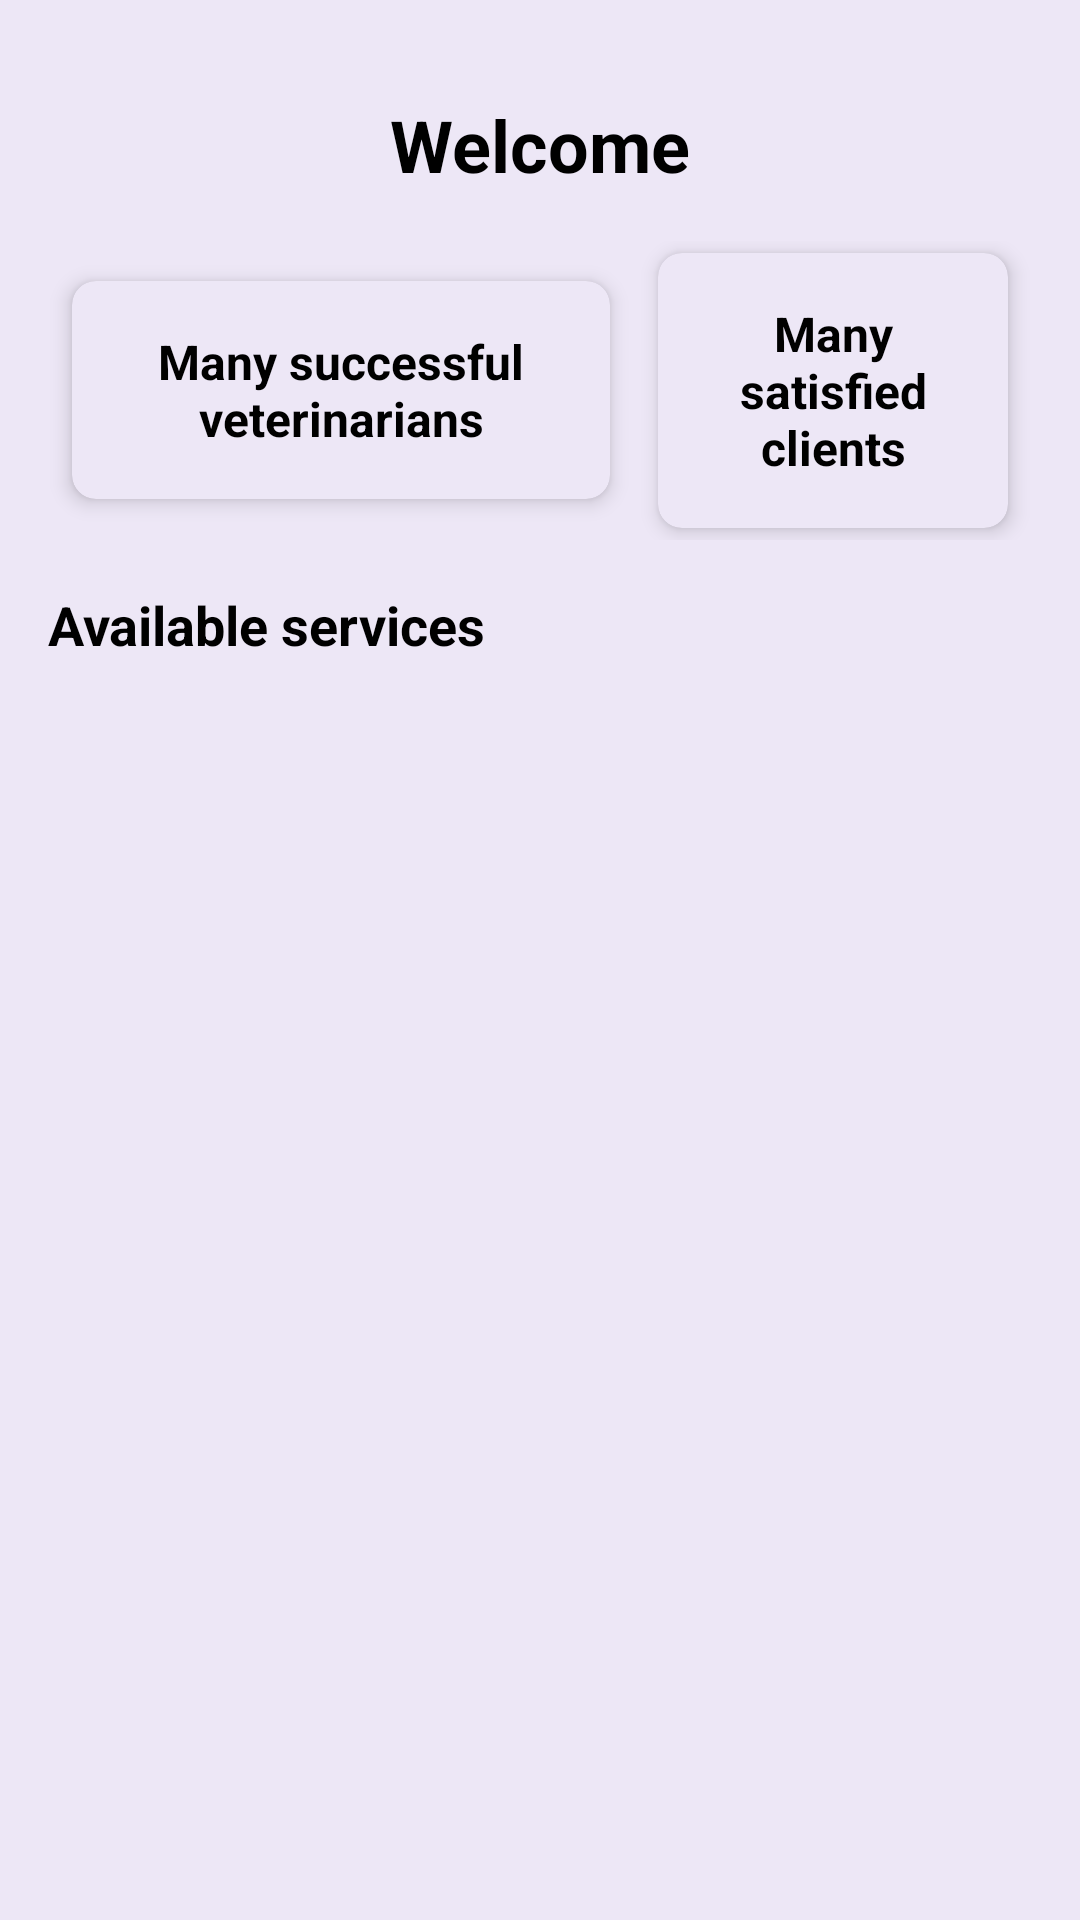

Write the Android layout XML for this screen, with the resource values it uses.
<!-- AndroidManifest.xml: application theme Theme.VetClinic -->
<!-- res/layout/fragment_home.xml -->
<?xml version="1.0" encoding="utf-8"?>
<androidx.constraintlayout.widget.ConstraintLayout xmlns:android="http://schemas.android.com/apk/res/android"
    xmlns:app="http://schemas.android.com/apk/res-auto"
    xmlns:tools="http://schemas.android.com/tools"
    android:layout_width="match_parent"
    android:layout_height="match_parent"
    tools:context=".ui.home.HomeFragment"
    android:layout_marginTop="@dimen/spacing_large">

    <TextView
        android:id="@+id/text_home"
        android:layout_width="wrap_content"
        android:layout_height="wrap_content"
        android:text="@string/welcome"
        style="@style/WelcomeMessage"
        app:layout_constraintTop_toTopOf="parent"
        app:layout_constraintStart_toStartOf="parent"
        app:layout_constraintEnd_toEndOf="parent" />

    <LinearLayout
        android:id="@+id/statisticsLayout"
        android:layout_width="match_parent"
        android:layout_height="wrap_content"
        android:orientation="horizontal"
        android:gravity="center"
        android:paddingHorizontal="@dimen/spacing_medium"
        android:layout_marginTop="@dimen/spacing_medium"
        app:layout_constraintTop_toBottomOf="@id/text_home"
        app:layout_constraintStart_toStartOf="parent"
        app:layout_constraintEnd_toEndOf="parent">

        <androidx.cardview.widget.CardView
            android:layout_width="wrap_content"
            android:layout_height="wrap_content"
            android:layout_weight="1"
            style="@style/WidgetAppStatCard">

            <TextView
                android:id="@+id/textVeterinarians"
                style="@style/WidgetAppStatCardText"
                android:layout_width="match_parent"
                android:layout_height="wrap_content"
                android:text="@string/veterinarians_count" />
        </androidx.cardview.widget.CardView>

        <androidx.cardview.widget.CardView
            android:layout_width="wrap_content"
            android:layout_height="wrap_content"
            android:layout_weight="1"
            style="@style/WidgetAppStatCard">

            <TextView
                android:id="@+id/textClients"
                style="@style/WidgetAppStatCardText"
                android:layout_width="match_parent"
                android:layout_height="wrap_content"
                android:text="@string/clients_count" />
        </androidx.cardview.widget.CardView>

    </LinearLayout>

    <TextView
        android:id="@+id/textServices"
        style="@style/WidgetAppTextPrimaryBold"
        android:layout_width="wrap_content"
        android:layout_height="wrap_content"
        android:text="@string/available_services"
        android:padding="@dimen/spacing_medium"
        app:layout_constraintTop_toBottomOf="@id/statisticsLayout"
        app:layout_constraintStart_toStartOf="parent" />

    <androidx.recyclerview.widget.RecyclerView
        android:id="@+id/recyclerViewServices"
        android:layout_width="0dp"
        android:layout_height="wrap_content"
        android:clipToPadding="false"
        android:padding="@dimen/spacing_medium"
        app:layoutManager="androidx.recyclerview.widget.LinearLayoutManager"
        app:layout_constraintBottom_toBottomOf="parent"
        app:layout_constraintEnd_toEndOf="parent"
        app:layout_constraintHorizontal_bias="1.0"
        app:layout_constraintStart_toStartOf="parent"
        app:layout_constraintTop_toBottomOf="@id/textServices"
        app:layout_constraintVertical_bias="0.0" />

</androidx.constraintlayout.widget.ConstraintLayout>
<!-- resources referenced by this layout -->
<resources>
  <dimen name="spacing_large">24dp</dimen>
  <dimen name="spacing_medium">16dp</dimen>
  <string name="available_services">Available services</string>
  <string name="clients_count">Many satisfied clients</string>
  <string name="veterinarians_count">Many successful veterinarians</string>
  <string name="welcome">Welcome</string>
  <style name="WelcomeMessage">
          <item name="android:textSize">24sp</item>
          <item name="android:textStyle">bold</item>
          <item name="android:textColor">?attr/colorOnBackground</item>
          <item name="android:layout_marginTop">32dp</item>
      </style>
  <style name="WidgetAppStatCard">
          <item name="cardCornerRadius">@dimen/card_corner_radius</item>
          <item name="cardElevation">@dimen/card_elevation</item>
          <item name="cardBackgroundColor">?attr/colorSurface</item>
          <item name="android:layout_marginStart">8dp</item>
          <item name="android:layout_marginEnd">8dp</item>
          <item name="android:layout_marginTop">4dp</item>
          <item name="android:layout_marginBottom">4dp</item>
      </style>
  <style name="WidgetAppStatCardText" parent="TextAppearance.AppCompat.Medium">
          <item name="android:padding">16dp</item>
          <item name="android:gravity">center</item>
          <item name="android:textStyle">bold</item>
          <item name="android:textColor">?attr/colorOnSurface</item>
          <item name="android:textSize">16sp</item>
      </style>
  <style name="WidgetAppTextPrimaryBold">
          <item name="android:textSize">18sp</item>
          <item name="android:textStyle">bold</item>
          <item name="android:textColor">?attr/colorOnBackground</item>
      </style>
  <style name="Theme.VetClinic" parent="Theme.MaterialComponents.DayNight.DarkActionBar">
          <item name="colorPrimary">@color/colorPrimary</item>
          <item name="colorPrimaryVariant">@color/colorPrimaryVariant</item>
          <item name="colorOnPrimary">@color/colorOnPrimary</item>
          <item name="colorSecondary">@color/colorSecondary</item>
          <item name="colorSecondaryVariant">@color/colorSecondaryVariant</item>
          <item name="colorOnSecondary">@color/colorOnSecondary</item>
          <item name="android:colorBackground">@color/colorBackground</item>
          <item name="colorOnBackground">@color/colorOnBackground</item>
          <item name="colorSurface">@color/colorSurface</item>
          <item name="colorOnSurface">@color/colorOnSurface</item>
          <item name="colorError">@color/colorError</item>
          <item name="colorOnError">@color/colorOnError</item>
  
          <item name="android:statusBarColor">?attr/colorPrimaryVariant</item>
          <item name="android:navigationBarColor">@color/colorSurface</item>
      </style>
  <dimen name="card_corner_radius">8dp</dimen>
  <dimen name="card_elevation">4dp</dimen>
  <color name="colorPrimary">#673AB7</color>
  <color name="colorPrimaryVariant">#512DA8</color>
  <color name="colorOnPrimary">#FFFFFF</color>
  <color name="colorSecondary">#FFA000</color>
  <color name="colorSecondaryVariant">#FFA000</color>
  <color name="colorOnSecondary">#000000</color>
  <color name="colorBackground">#EDE7F6</color>
  <color name="colorOnBackground">#000000</color>
  <color name="colorSurface">#EDE7F6</color>
  <color name="colorOnSurface">#000000</color>
  <color name="colorError">#B00020</color>
  <color name="colorOnError">#FFFFFF</color>
</resources>
